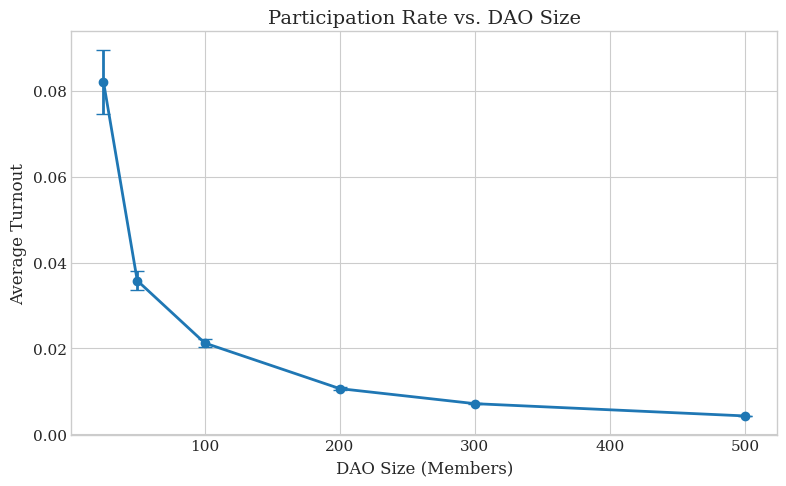

Recreate this plot in Python. (Note: this script raises an exception after producing the figure.)

import matplotlib.pyplot as plt
import matplotlib
matplotlib.use('Agg')
import numpy as np
import json

# Style for academic papers
plt.style.use('seaborn-v0_8-whitegrid')
plt.rcParams['font.family'] = 'serif'
plt.rcParams['font.size'] = 11
plt.rcParams['axes.labelsize'] = 12
plt.rcParams['axes.titlesize'] = 14
plt.rcParams['figure.figsize'] = (8, 5)

data = json.loads('[{"sweep_value":25,"mean":0.082087,"std":0.007464},{"sweep_value":50,"mean":0.035796,"std":0.002303},{"sweep_value":100,"mean":0.021262,"std":0.000837},{"sweep_value":200,"mean":0.010646,"std":0.000352},{"sweep_value":300,"mean":0.007146,"std":0.000166},{"sweep_value":500,"mean":0.004291,"std":0.000076}]')


x = [d['sweep_value'] for d in data]
y = [d['mean'] for d in data]
yerr = [d.get('std', 0) for d in data]

plt.errorbar(x, y, yerr=yerr, capsize=5, marker='o', markersize=6, linewidth=2)
plt.xlabel('DAO Size (Members)')
plt.ylabel('Average Turnout')
plt.title('Participation Rate vs. DAO Size')


plt.tight_layout()
plt.savefig('C:/Users/James Pollack/Desktop/imgntn_repos/dao_simulator_private/paper/figures/scale_participation.png', dpi=300, bbox_inches='tight')
plt.close()
print(f'Chart saved to C:/Users/James Pollack/Desktop/imgntn_repos/dao_simulator_private/paper/figures/scale_participation.png')
